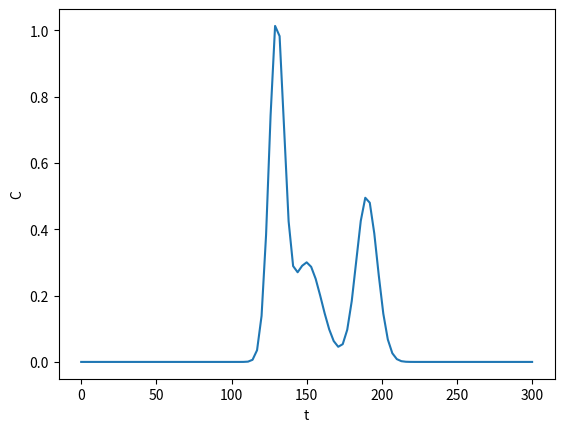

Write the Python code that produced this figure. (Note: this script raises an exception after producing the figure.)
import numpy as np
import os

def F(t):
    term1 = np.exp(-((t - 130) ** 2) / 50)
    term2 = 0.3 * np.exp(-((t - 150) ** 2) / 200)
    term3 = 0.5 * np.exp(-((t - 190) ** 2) / 98)
    return term1 + term2 + term3

t_values = np.arange(0, 300+1, 3)

F_values = F(t_values)

import matplotlib.pyplot as plt

plt.plot(t_values, F_values)
plt.xlabel("t")
plt.ylabel("C")
plt.show()

X=50
Y=45
Z=5

os.chdir('..')
par_file=np.vstack([np.full(F_values.size,X),np.full(F_values.size,Y), np.full(F_values.size,Z),t_values,F_values]).T
with open('Par.txt','wb') as file:
    np.savetxt(file, par_file, fmt=('%.1f','%.1f','%s','%.1f','%.5f'), newline='\n')
